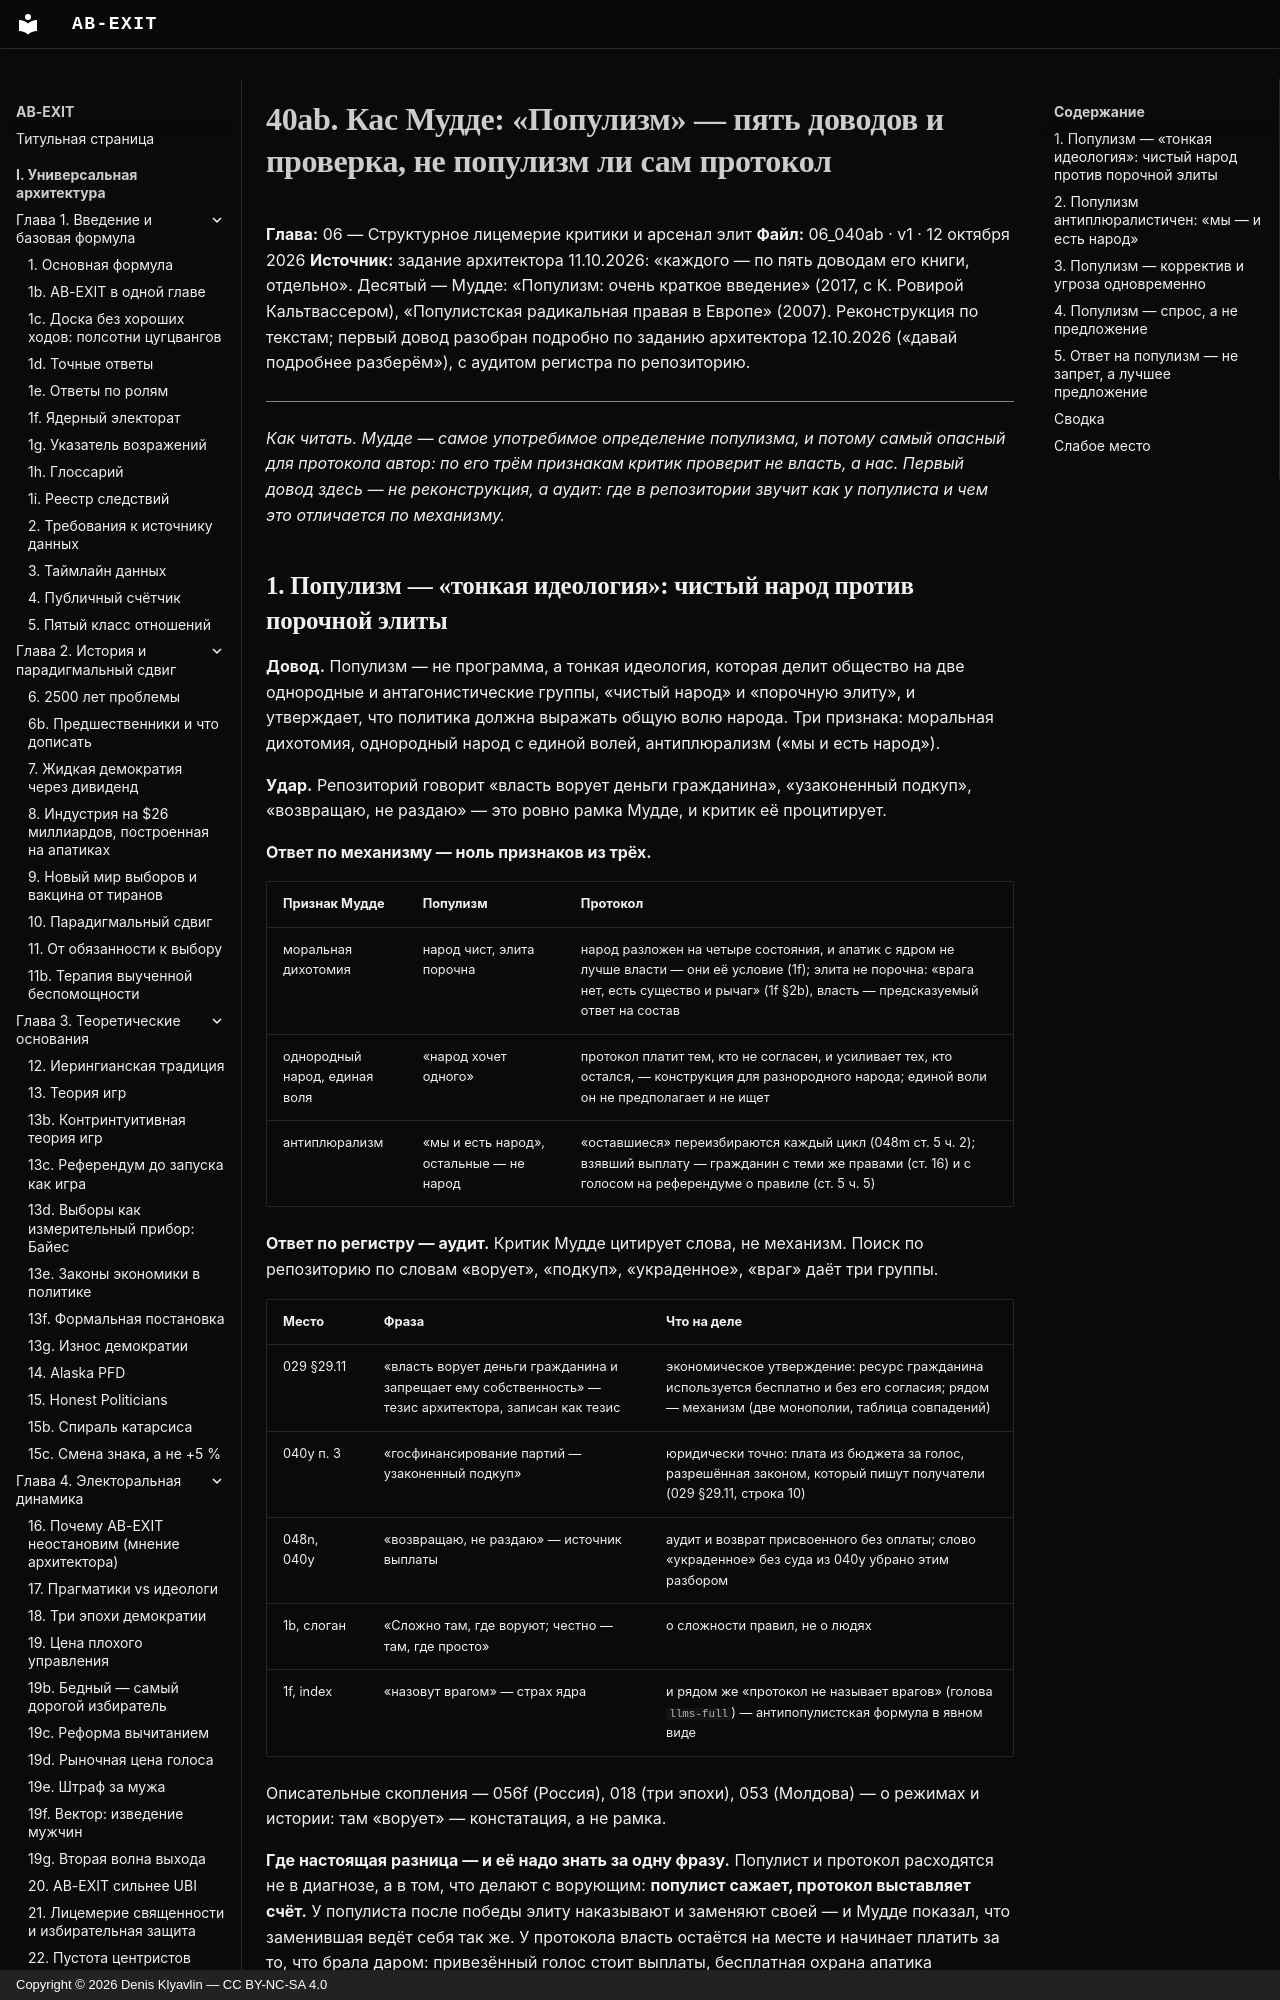

repository: Denis-Kliavlin/ab-exit · page: 06-critique-arsenal/040ab-mudde/index.html · generator: mkdocs · copyright: Copyright © 2026 Denis Klyavlin — CC BY-NC-SA 4.0

# 40ab. Кас Мудде: «Популизм» — пять доводов и проверка, не популизм ли сам протокол

**Глава:** 06 — Структурное лицемерие критики и арсенал элит
**Файл:** 06_040ab · v1 · 12 октября 2026
**Источник:** задание архитектора 11.10.2026: «каждого — по пять доводам его книги, отдельно». Десятый — Мудде: «Популизм: очень краткое введение» (2017, с К. Ровирой Кальтвассером), «Популистская радикальная правая в Европе» (2007). Реконструкция по текстам; первый довод разобран подробно по заданию архитектора 12.10.2026 («давай подробнее разберём»), с аудитом регистра по репозиторию.

---

*Как читать. Мудде — самое употребимое определение популизма, и потому самый опасный для протокола автор: по его трём признакам критик проверит не власть, а нас. Первый довод здесь — не реконструкция, а аудит: где в репозитории звучит как у популиста и чем это отличается по механизму.*
